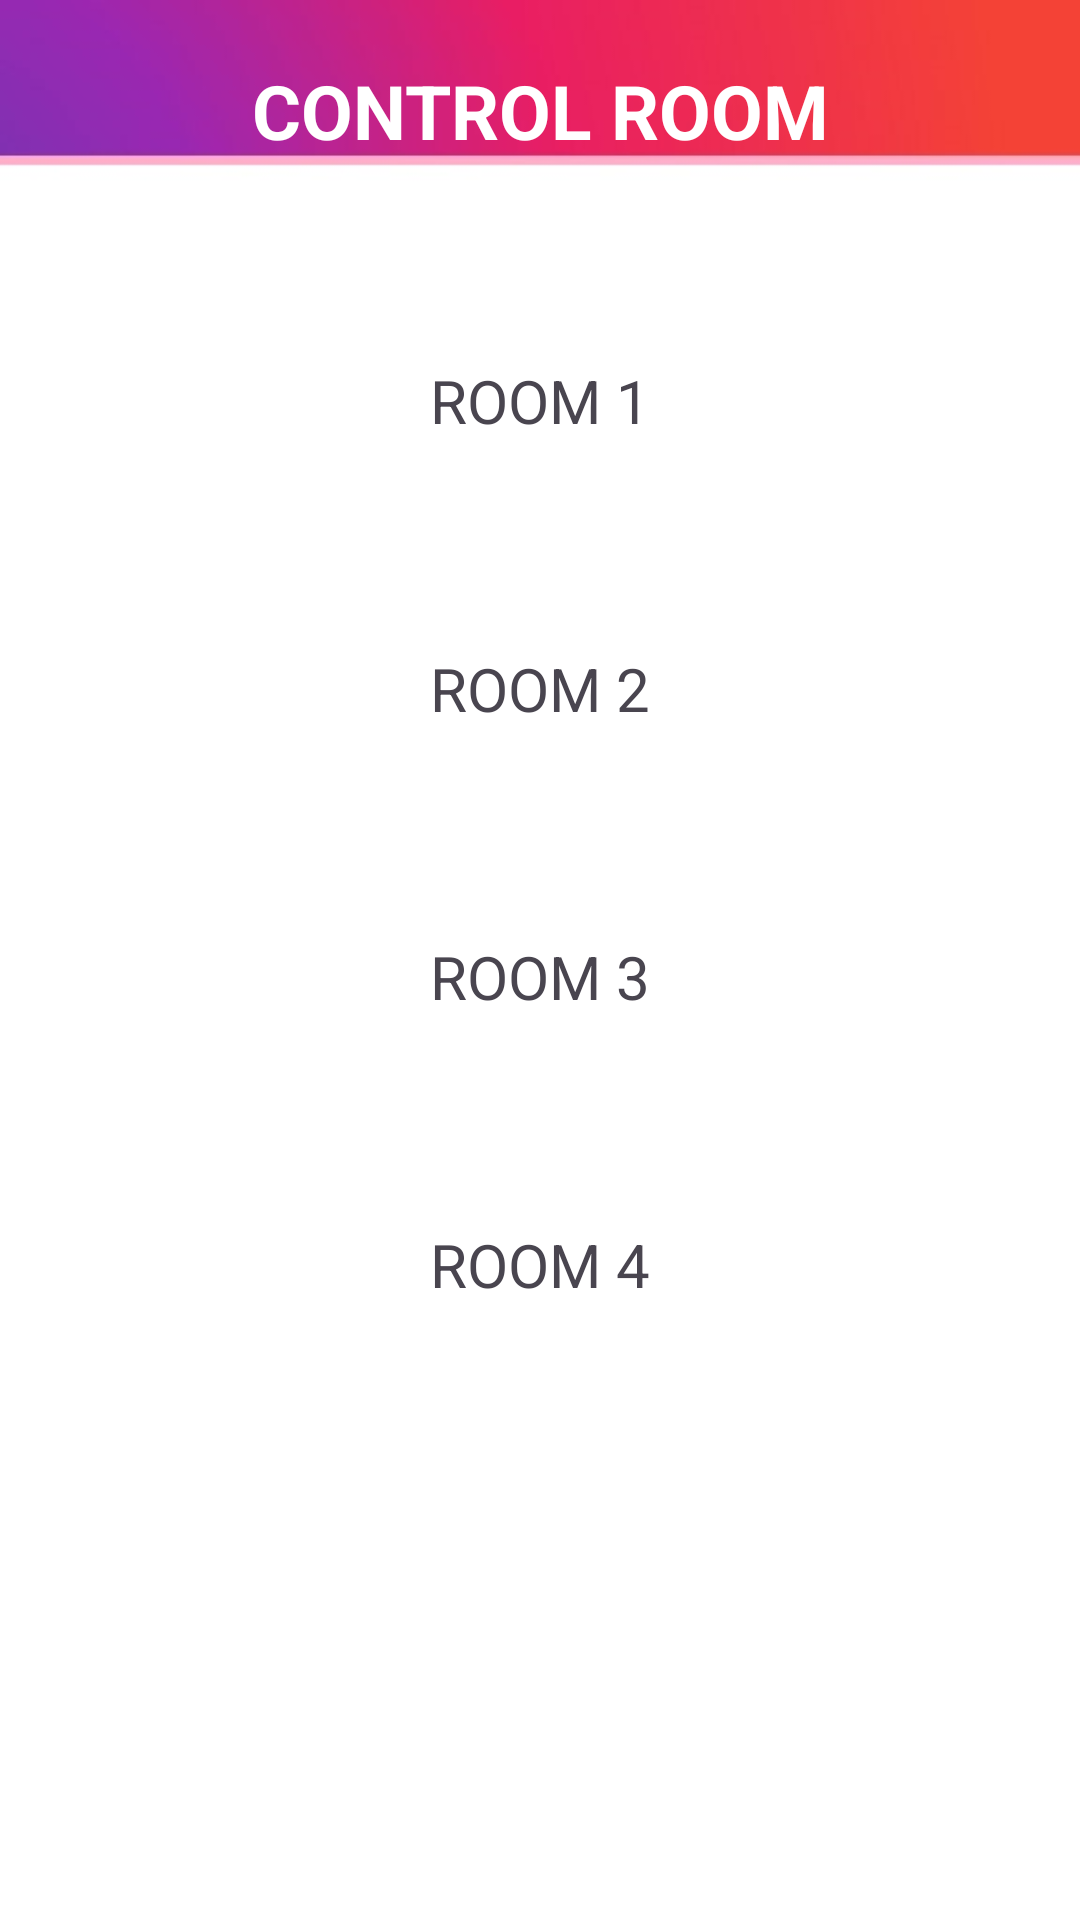

Layout XML and referenced resources for this Android screen:
<!-- AndroidManifest.xml: application theme Theme.IOTBasedAutomatedSystem -->
<!-- res/layout/activity_control_room.xml -->
<?xml version="1.0" encoding="utf-8"?>
<RelativeLayout xmlns:android="http://schemas.android.com/apk/res/android"
    xmlns:app="http://schemas.android.com/apk/res-auto"
    xmlns:tools="http://schemas.android.com/tools"
    android:layout_width="match_parent"
    android:layout_height="match_parent"
    android:background="@drawable/app_background"
    tools:context=".MainActivity">

    <TextView
        android:layout_width="match_parent"
        android:layout_height="wrap_content"
        android:text="CONTROL ROOM"
        android:textColor="@color/white"
        android:gravity="center"
        android:layout_marginTop="20dp"
        android:textSize="25dp"
        android:textStyle="bold">
    </TextView>

    <GridLayout
        android:layout_width="match_parent"
        android:layout_height="match_parent"
        android:layout_centerHorizontal="true"
        android:layout_centerVertical="true"
        android:rowCount="8"
        android:columnCount="1"
        android:layout_margin="20dp">

        <TextView
            android:id="@+id/room1"
            android:layout_width="wrap_content"
            android:layout_height="wrap_content"
            android:text="ROOM 1"
            android:textSize="20dp"
            android:layout_marginTop="100dp"
           android:layout_gravity="center"
            android:layout_row="0"
            android:layout_column="0"
            />
        <Switch
            android:layout_width="wrap_content"
            android:layout_height="wrap_content"
            android:layout_row="1"
            android:layout_column="0"
            android:layout_marginTop="10dp"
            android:layout_gravity="center"
            android:id="@+id/toggleSwitch1"
            android:track="@drawable/bg_track"
            android:thumb="@drawable/ic_thumb"
            android:scaleX="2"
            android:scaleY="2"
            android:checked="false"
            android:enabled="true"/>

        <TextView
            android:id="@+id/room2"
            android:layout_width="wrap_content"
            android:layout_height="wrap_content"
            android:layout_row="2"
            android:layout_column="0"
            android:text="ROOM 2"
            android:textSize="20dp"
            android:layout_gravity="center"
            android:layout_marginTop="40dp"
            />
        <Switch
            android:layout_width="wrap_content"
            android:layout_height="wrap_content"
            android:layout_row="3"
            android:layout_column="0"
            android:layout_marginTop="10dp"
            android:layout_gravity="center"
            android:id="@+id/toggleSwitch2"
            android:track="@drawable/bg_track"
            android:thumb="@drawable/ic_thumb"
            android:scaleX="2"
            android:scaleY="2"
            android:checked="false"
            android:enabled="true"/>

        <TextView
            android:id="@+id/room3"
            android:layout_width="wrap_content"
            android:layout_height="wrap_content"
            android:layout_row="4"
            android:layout_column="0"
            android:layout_gravity="center"
            android:text="ROOM 3"
            android:textSize="20dp"
            android:layout_marginTop="40dp"
            />
        <Switch
            android:layout_width="wrap_content"
            android:layout_height="wrap_content"
            android:layout_row="5"
            android:layout_column="0"
            android:layout_marginTop="10dp"
            android:layout_gravity="center"
            android:id="@+id/toggleSwitch3"
            android:track="@drawable/bg_track"
            android:thumb="@drawable/ic_thumb"
            android:scaleX="2"
            android:scaleY="2"
            android:checked="false"
            android:enabled="true"/>

        <TextView
            android:id="@+id/room4"
            android:layout_width="wrap_content"
            android:layout_height="wrap_content"
            android:layout_row="6"
            android:layout_column="0"
            android:layout_gravity="center"
            android:layout_marginTop="40dp"
            android:text="ROOM 4"
            android:textSize="20dp"
            />
        <Switch
            android:layout_width="wrap_content"
            android:layout_height="wrap_content"
            android:layout_row="7"
            android:layout_column="0"
            android:layout_gravity="center"
            android:layout_marginBottom="216dp"
            android:id="@+id/toggleSwitch4"
            android:track="@drawable/bg_track"
            android:thumb="@drawable/ic_thumb"
            android:scaleX="2"
            android:scaleY="2"
            android:checked="false"
            android:enabled="true"/>
    

    </GridLayout>
</RelativeLayout>
<!-- resources referenced by this layout -->
<resources>
  <color name="white">#FFFFFFFF</color>
  <!-- drawable app_background: jpeg bitmap (drawable, 12989 bytes) -->
  <style name="Theme.IOTBasedAutomatedSystem" parent="Base.Theme.IOTBasedAutomatedSystem" />
  <style name="Base.Theme.IOTBasedAutomatedSystem" parent="Theme.Material3.DayNight.NoActionBar">
          
          
      </style>
</resources>
